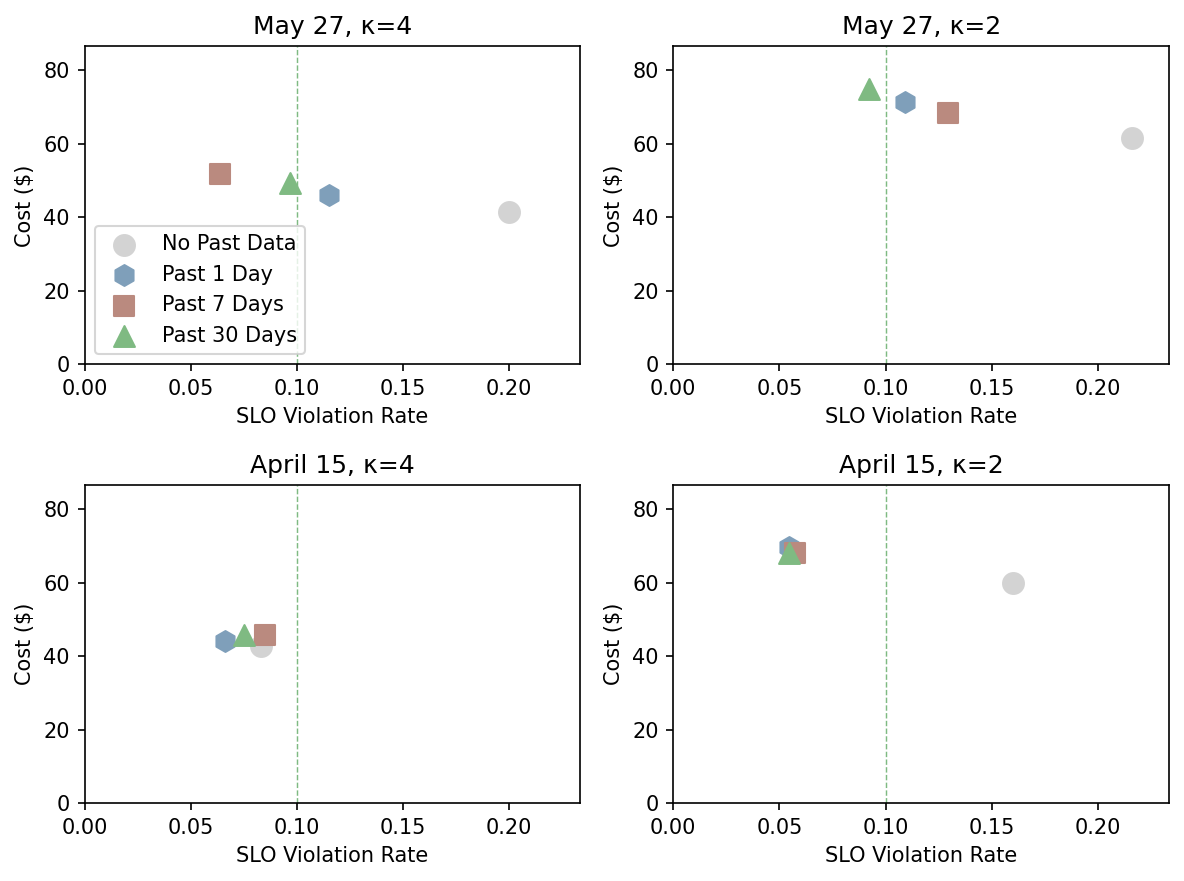

The table this chart was drawn from, first rows:
row, col, panel_title, x_metric, label, x, y, run_id
1, 0, April 15, κ=4, binary, No Past Data, 0.08333, 42.64, 1783523334128
1, 0, April 15, κ=4, binary, Past 1 Day, 0.06637, 44.15, 1783290792841
1, 0, April 15, κ=4, binary, Past 7 Days, 0.08481, 45.65, 1783278619427
1, 0, April 15, κ=4, binary, Past 30 Days, 0.07522, 45.82, 1783276972704
1, 1, April 15, κ=2, binary, No Past Data, 0.16, 59.8, 1783523942256
1, 1, April 15, κ=2, binary, Past 1 Day, 0.05457, 69.78, 1783293749270
1, 1, April 15, κ=2, binary, Past 7 Days, 0.05752, 68.11, 1783291932839
1, 1, April 15, κ=2, binary, Past 30 Days, 0.05457, 68.01, 1783291484240
0, 0, May 27, κ=4, binary, No Past Data, 0.1997, 41.47, 1783522136093
0, 0, May 27, κ=4, binary, Past 1 Day, 0.1149, 46.14, 1783262114458
0, 0, May 27, κ=4, binary, Past 7 Days, 0.06394, 51.75, 1783261479383
0, 0, May 27, κ=4, binary, Past 30 Days, 0.09698, 49.25, 1783260865180
0, 1, May 27, κ=2, binary, No Past Data, 0.2162, 61.72, 1783522738989
0, 1, May 27, κ=2, binary, Past 1 Day, 0.1092, 71.39, 1783276539388
0, 1, May 27, κ=2, binary, Past 7 Days, 0.1293, 68.38, 1783275738231
0, 1, May 27, κ=2, binary, Past 30 Days, 0.09195, 74.89, 1783262695062
